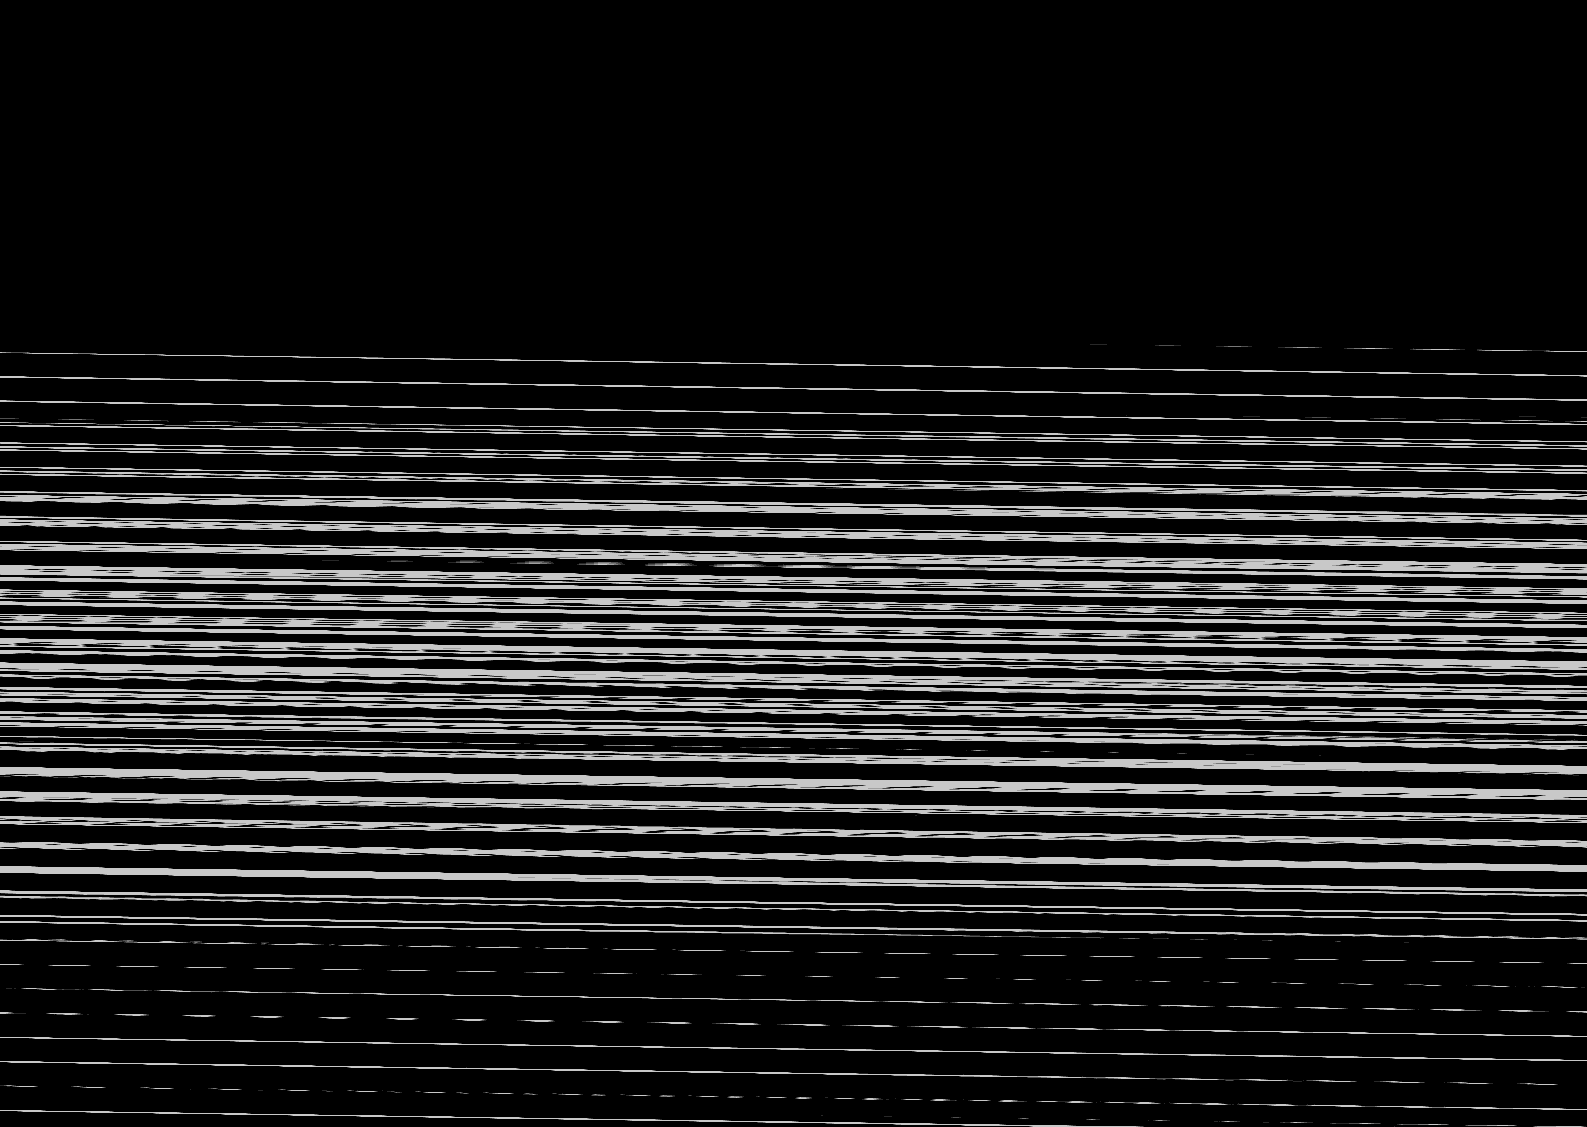

Data behind this chart, as committed beside it:
base	0x421503a0000
origin	0xe0020
stride	794
width	1587
height	1127
nibble	0	1490717
nibble	1	11264
nibble	2	11306
nibble	3	11401
nibble	4	11459
nibble	5	252402
